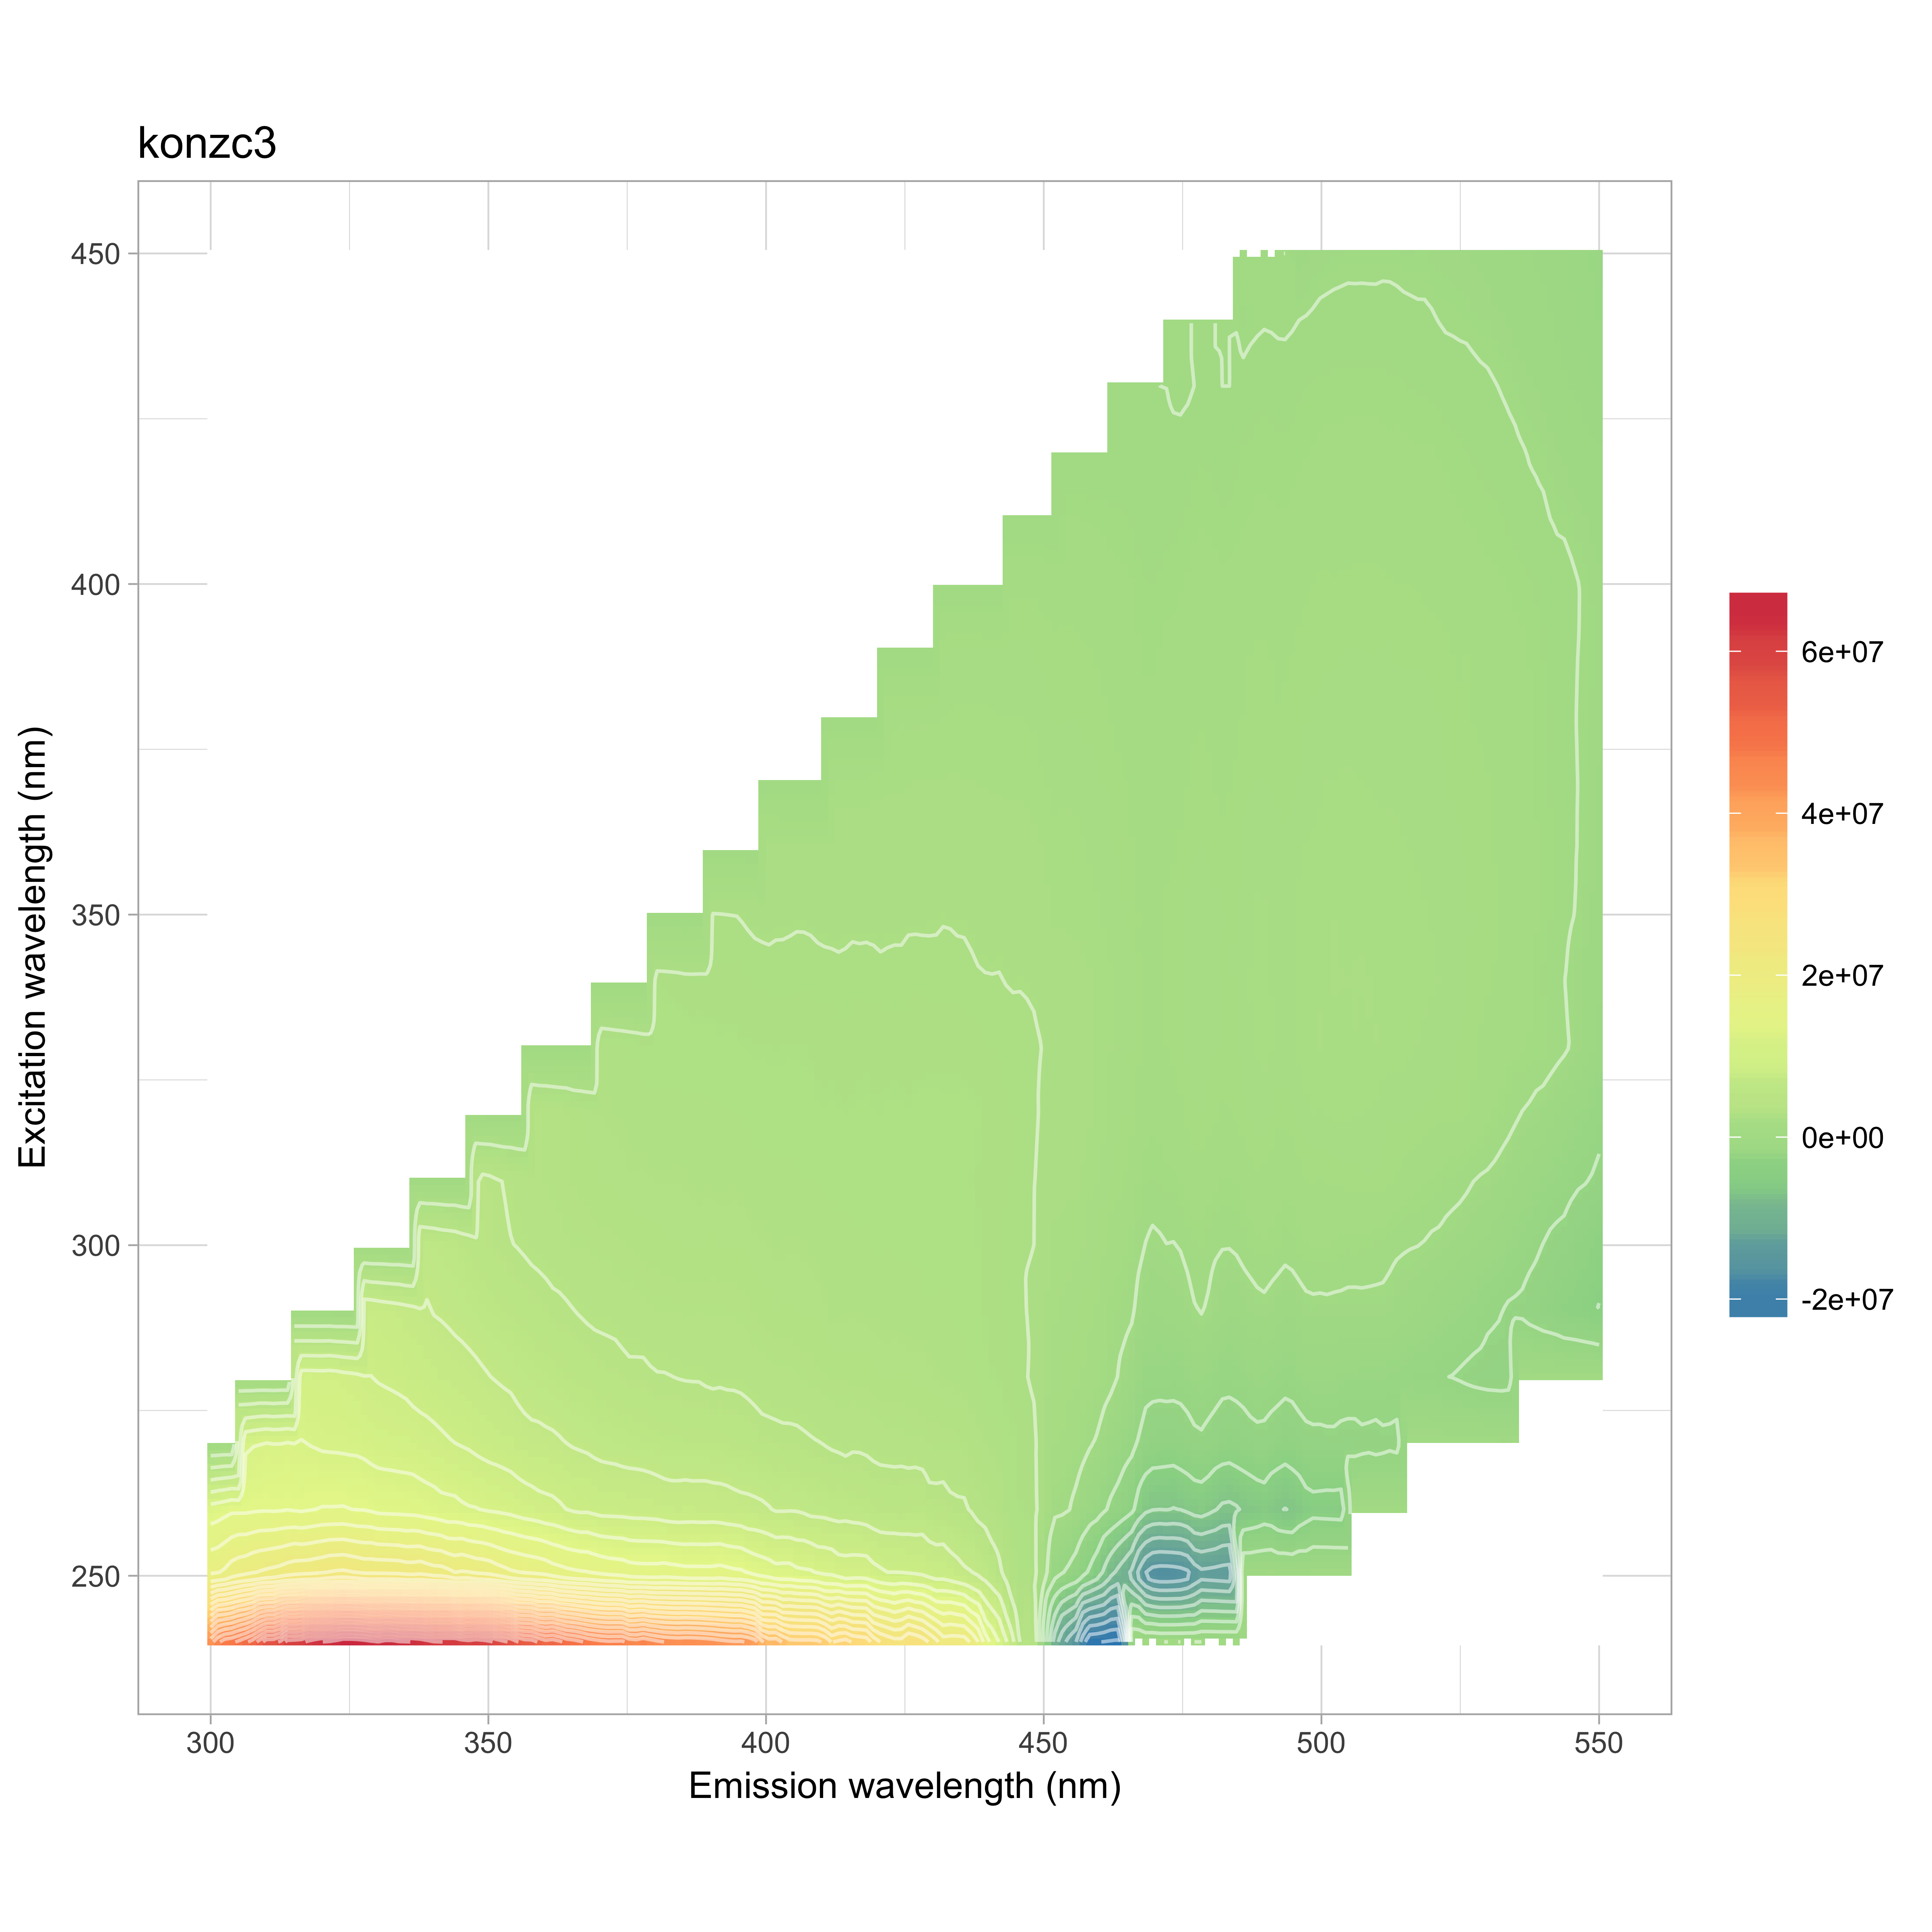

The table this chart was drawn from, first rows:
, 240, 250, 260, 270, 280, 290, 300, 310, 320, 330, 340, 350, 360, 370, 380, 390, 400, 410, 420, 430, 440, 450
300, 43066135, 17604580, 11992472, 9873741, 9429454, 0, 0, 0, 0, 0, 0, 0, 0, 0, 0, 0, 0, 0, 0, 0, 0, 0
302, 47249947, 17938560, 12392529, 10304768, 9650428, 10866677, 0, 0, 0, 0, 0, 0, 0, 0, 0, 0, 0, 0, 0, 0, 0, 0
304, 48028323, 19035872, 12957798, 10393799, 9729726, 10670448, 0, 0, 0, 0, 0, 0, 0, 0, 0, 0, 0, 0, 0, 0, 0, 0
306, 49850113, 19572125, 12792675, 10640173, 9941859, 10325171, 0, 0, 0, 0, 0, 0, 0, 0, 0, 0, 0, 0, 0, 0, 0, 0
308, 52074702, 20164960, 12998908, 10963928, 9834925, 10014930, 0, 0, 0, 0, 0, 0, 0, 0, 0, 0, 0, 0, 0, 0, 0, 0
310, 56385667, 20606385, 13047175, 11324997, 10027722, 9872907, 0, 0, 0, 0, 0, 0, 0, 0, 0, 0, 0, 0, 0, 0, 0, 0
312, 56503705, 20881487, 12985828, 11142202, 10030780, 9473271, 10691763, 0, 0, 0, 0, 0, 0, 0, 0, 0, 0, 0, 0, 0, 0, 0
314, 60739080, 21474591, 13189765, 11385384, 9950809, 9449996, 10155448, 0, 0, 0, 0, 0, 0, 0, 0, 0, 0, 0, 0, 0, 0, 0
316, 60502312, 21869684, 12920203, 11126508, 9852038, 9274488, 9395558, 0, 0, 0, 0, 0, 0, 0, 0, 0, 0, 0, 0, 0, 0, 0
318, 62735916, 21987403, 13141185, 10928606, 9855818, 9107347, 8851179, 0, 0, 0, 0, 0, 0, 0, 0, 0, 0, 0, 0, 0, 0, 0
320, 63850866, 22314892, 13342393, 10708868, 9793602, 9090632, 8498470, 0, 0, 0, 0, 0, 0, 0, 0, 0, 0, 0, 0, 0, 0, 0
322, 64352695, 22719114, 13337063, 10652006, 9875632, 8749256, 8164037, 8077035, 0, 0, 0, 0, 0, 0, 0, 0, 0, 0, 0, 0, 0, 0
324, 65751298, 22857542, 13373844, 10587163, 9541535, 8634077, 8038528, 8194665, 0, 0, 0, 0, 0, 0, 0, 0, 0, 0, 0, 0, 0, 0
326, 65610525, 22525978, 13175619, 10537964, 9391368, 8364890, 7667242, 7885113, 0, 0, 0, 0, 0, 0, 0, 0, 0, 0, 0, 0, 0, 0
328, 64915145, 22116070, 13135159, 10314156, 8934719, 8179728, 7403639, 7460800, 0, 0, 0, 0, 0, 0, 0, 0, 0, 0, 0, 0, 0, 0
330, 63884002, 22118412, 12683242, 10047135, 8707971, 7849630, 7092233, 6972959, 0, 0, 0, 0, 0, 0, 0, 0, 0, 0, 0, 0, 0, 0
332, 65159845, 22097817, 12591728, 9964413, 8572962, 7669396, 6876784, 6664481, 5949753, 0, 0, 0, 0, 0, 0, 0, 0, 0, 0, 0, 0, 0
334, 64094241, 21990407, 12548181, 9869764, 8441331, 7456199, 6650204, 6453667, 6230690, 0, 0, 0, 0, 0, 0, 0, 0, 0, 0, 0, 0, 0
336, 63946372, 21621928, 12463665, 9847884, 8128481, 7195039, 6489924, 6208082, 6087315, 0, 0, 0, 0, 0, 0, 0, 0, 0, 0, 0, 0, 0
338, 63398978, 21925904, 12227363, 9521467, 7983228, 6912929, 6137212, 5954915, 5920641, 0, 0, 0, 0, 0, 0, 0, 0, 0, 0, 0, 0, 0
340, 61858422, 21283437, 11977033, 9351915, 7742296, 6559064, 5951293, 5817501, 5687420, 0, 0, 0, 0, 0, 0, 0, 0, 0, 0, 0, 0, 0
342, 61647178, 21164049, 11604030, 9085465, 7477705, 6427904, 5746024, 5600345, 5447352, 4238170, 0, 0, 0, 0, 0, 0, 0, 0, 0, 0, 0, 0
344, 61694135, 20288295, 11595072, 8800569, 7274844, 6226865, 5571402, 5330035, 5230896, 4679656, 0, 0, 0, 0, 0, 0, 0, 0, 0, 0, 0, 0
346, 60192393, 20529751, 11195150, 8631364, 7126181, 6046999, 5268710, 5103201, 4982342, 4488923, 0, 0, 0, 0, 0, 0, 0, 0, 0, 0, 0, 0
348, 60958924, 19955263, 11093704, 8294146, 6915185, 5832481, 4964417, 4815719, 4771860, 4346125, 0, 0, 0, 0, 0, 0, 0, 0, 0, 0, 0, 0
350, 60212396, 19738712, 10810029, 8033592, 6665333, 5653829, 4738402, 4700068, 4620905, 4170218, 0, 0, 0, 0, 0, 0, 0, 0, 0, 0, 0, 0
352, 58296635, 19006292, 10657483, 7863675, 6460427, 5411965, 4618405, 4449895, 4490861, 4036735, 2548209, 0, 0, 0, 0, 0, 0, 0, 0, 0, 0, 0
354, 56912337, 18314262, 10409608, 7640846, 6300768, 5283047, 4441034, 4219555, 4292441, 3897417, 2994355, 0, 0, 0, 0, 0, 0, 0, 0, 0, 0, 0
356, 54234212, 17991233, 10000681, 7258440, 5982035, 5073119, 4328240, 4043681, 4070609, 3800084, 3126419, 0, 0, 0, 0, 0, 0, 0, 0, 0, 0, 0
358, 53936603, 17706832, 9772512, 7009509, 5864457, 4884540, 4179626, 3838806, 3873614, 3711728, 3184751, 0, 0, 0, 0, 0, 0, 0, 0, 0, 0, 0
360, 51444717, 17442484, 9445143, 6966394, 5649976, 4799140, 4075877, 3746748, 3759156, 3632322, 3128287, 0, 0, 0, 0, 0, 0, 0, 0, 0, 0, 0
362, 52033550, 16749666, 9290615, 6853029, 5584688, 4598697, 4023895, 3646023, 3661634, 3608788, 3032767, 1871816, 0, 0, 0, 0, 0, 0, 0, 0, 0, 0
364, 49948639, 16308837, 8827843, 6605211, 5354349, 4530617, 3829027, 3559998, 3549917, 3411578, 2992613, 2134199, 0, 0, 0, 0, 0, 0, 0, 0, 0, 0
366, 49267408, 16039995, 8474721, 6412304, 5178037, 4377229, 3736411, 3480417, 3356874, 3312894, 2891556, 2308013, 0, 0, 0, 0, 0, 0, 0, 0, 0, 0
368, 47773351, 15895481, 8500655, 6270810, 5111786, 4224819, 3732142, 3386389, 3220403, 3204362, 2875104, 2353987, 0, 0, 0, 0, 0, 0, 0, 0, 0, 0
370, 46928721, 15392181, 8154645, 6052205, 4924498, 4176906, 3611497, 3306676, 3146453, 3075501, 2844664, 2315874, 0, 0, 0, 0, 0, 0, 0, 0, 0, 0
372, 46528796, 15088008, 8115187, 5959894, 4832447, 4138295, 3627732, 3248861, 3092731, 3014186, 2797857, 2354157, 1263900, 0, 0, 0, 0, 0, 0, 0, 0, 0
374, 46823417, 14912223, 8102651, 5823913, 4773845, 3957378, 3549292, 3214259, 3056171, 2912475, 2761771, 2321624, 1547016, 0, 0, 0, 0, 0, 0, 0, 0, 0
376, 44785619, 14467653, 7983380, 5760051, 4608894, 3937383, 3497632, 3139520, 2998268, 2841023, 2687612, 2320543, 1721338, 0, 0, 0, 0, 0, 0, 0, 0, 0
378, 45780011, 14403115, 7966255, 5681855, 4630068, 3881843, 3442816, 3170213, 2971234, 2729062, 2623017, 2287527, 1807392, 0, 0, 0, 0, 0, 0, 0, 0, 0
380, 44679985, 14392170, 7845701, 5556258, 4467197, 3786334, 3390138, 3111261, 2939955, 2717989, 2592042, 2298383, 1830739, 0, 0, 0, 0, 0, 0, 0, 0, 0
382, 43930368, 14520325, 7602209, 5440839, 4457942, 3793068, 3344648, 3108374, 2915685, 2736986, 2567140, 2304084, 1875433, 608738, 0, 0, 0, 0, 0, 0, 0, 0
384, 43566285, 14330538, 7511143, 5428575, 4385454, 3761715, 3313457, 3124446, 2928264, 2740726, 2517743, 2318407, 1919385, 1111798, 0, 0, 0, 0, 0, 0, 0, 0
386, 43804464, 14151991, 7597772, 5367485, 4341063, 3704888, 3310177, 3083015, 2893220, 2746508, 2436909, 2304581, 1941837, 1308705, 0, 0, 0, 0, 0, 0, 0, 0
388, 43547304, 14164899, 7546820, 5401432, 4333556, 3758985, 3303709, 3031966, 2896421, 2729248, 2453849, 2277055, 1977700, 1454599, 0, 0, 0, 0, 0, 0, 0, 0
390, 43206391, 14132568, 7545737, 5303158, 4205198, 3738252, 3367677, 3065599, 2897752, 2714238, 2452657, 2276337, 1995603, 1512304, 0, 0, 0, 0, 0, 0, 0, 0
392, 42555741, 14312251, 7444965, 5351795, 4243934, 3709428, 3278793, 3014371, 2881066, 2657591, 2451466, 2259765, 1999402, 1580340, 373192, 0, 0, 0, 0, 0, 0, 0
394, 42093364, 13940262, 7292371, 5145604, 4225093, 3703359, 3311634, 3060730, 2857031, 2676977, 2455875, 2217088, 2041881, 1641541, 875881, 0, 0, 0, 0, 0, 0, 0
396, 42155148, 13807271, 7125084, 5153779, 4145380, 3676989, 3278305, 3003739, 2832263, 2608910, 2453152, 2161000, 1974451, 1623103, 1060621, 0, 0, 0, 0, 0, 0, 0
398, 40577403, 12939093, 7000155, 4975252, 3978143, 3540627, 3187386, 2926836, 2769319, 2595466, 2368976, 2110261, 1977425, 1594916, 1140720, 0, 0, 0, 0, 0, 0, 0
400, 36275002, 12579035, 6838609, 4766717, 3907345, 3411737, 3156236, 2929383, 2746885, 2583705, 2351105, 2079070, 1896802, 1615090, 1200636, 0, 0, 0, 0, 0, 0, 0
402, 36436339, 11984803, 6407822, 4716255, 3826398, 3314725, 3049089, 2887393, 2719915, 2582420, 2351039, 2118545, 1896780, 1666480, 1245185, 274136, 0, 0, 0, 0, 0, 0
404, 33809368, 12171407, 6504779, 4652543, 3860923, 3345452, 3121831, 2920899, 2723029, 2595176, 2337711, 2132818, 1873155, 1694082, 1293013, 703159, 0, 0, 0, 0, 0, 0
406, 33652537, 11593935, 6454956, 4617358, 3789435, 3277503, 3112976, 2873452, 2708335, 2598983, 2365474, 2153222, 1875573, 1686367, 1318944, 901096, 0, 0, 0, 0, 0, 0
408, 33735988, 11514211, 6071594, 4500993, 3685866, 3264285, 3060820, 2847261, 2700065, 2567032, 2350424, 2136740, 1856934, 1643868, 1353939, 949196, 0, 0, 0, 0, 0, 0
410, 33411472, 10965517, 6058227, 4400119, 3595829, 3195044, 3012138, 2816804, 2622377, 2517566, 2315206, 2093752, 1860105, 1632054, 1414527, 1016612, 0, 0, 0, 0, 0, 0
412, 30452005, 10793432, 5819149, 4241067, 3520604, 3043092, 2972410, 2784955, 2654192, 2515558, 2322296, 2073689, 1834761, 1588374, 1407438, 1046049, 219640, 0, 0, 0, 0, 0
414, 31896643, 10067942, 5877705, 4095942, 3486364, 3077630, 2916691, 2800096, 2608980, 2465278, 2301108, 2084615, 1864591, 1609685, 1442476, 1097887, 537742, 0, 0, 0, 0, 0
416, 30332206, 10196179, 5701144, 4253633, 3424961, 3092217, 2895783, 2771081, 2635465, 2516079, 2350792, 2108972, 1926365, 1586284, 1476045, 1159515, 662656, 0, 0, 0, 0, 0
418, 30069515, 10262018, 5553406, 4164669, 3479628, 3048842, 2882056, 2784851, 2662846, 2532260, 2322353, 2116768, 1878397, 1612660, 1444389, 1195232, 761094, 0, 0, 0, 0, 0
... 66 more rows
